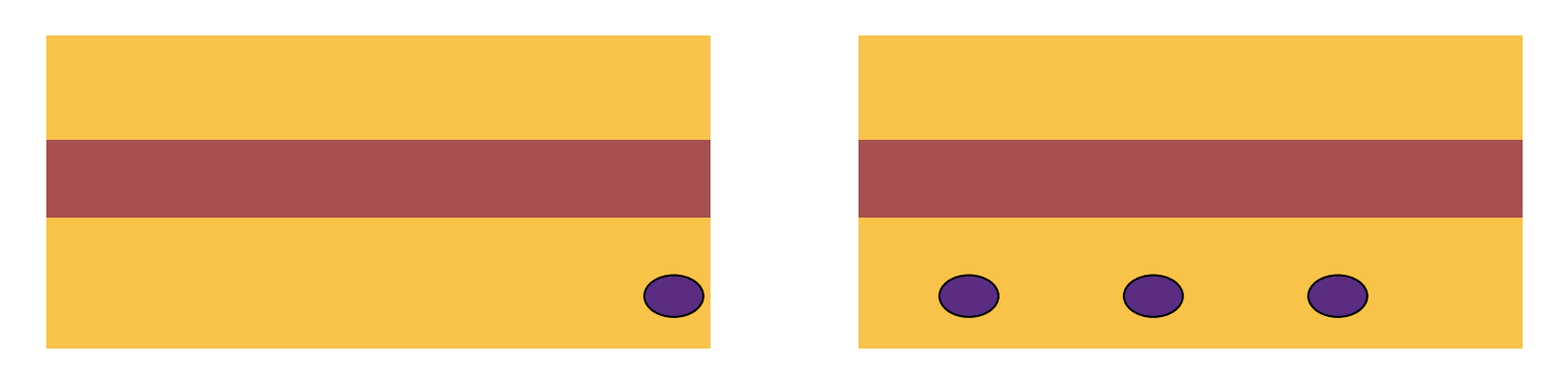

Reproduce this figure in Python.
import matplotlib.pyplot as plt
from matplotlib.patches import Rectangle, Circle

fig, ax = plt.subplots(figsize=(16, 4))
ax.set_xlim(0, 42)
ax.set_ylim(0, 14)
ax.axis("off")

# COLORS
yellow = '#F9C349'
red = '#A84F4F'
robot_color = '#5A2D82'

# -------------------------
# LEFT ZONE (with padding)
# -------------------------
left_x = 1       # left padding
left_w = 18      # width including padding

# background white padding
ax.add_patch(Rectangle((left_x-1, 1), left_w+2, 12, facecolor="white"))

# yellow area
ax.add_patch(Rectangle((left_x, 9), left_w, 4, facecolor=yellow))
ax.add_patch(Rectangle((left_x, 6), left_w, 3, facecolor=red))
ax.add_patch(Rectangle((left_x, 1), left_w, 5, facecolor=yellow))

# -------------------------
# RIGHT ZONE (with padding)
# -------------------------
right_x = 23
right_w = 18

# background white padding
ax.add_patch(Rectangle((right_x-1, 1), right_w+2, 12, facecolor="white"))

# yellow/red/yellow stripes
ax.add_patch(Rectangle((right_x, 9), right_w, 4, facecolor=yellow))
ax.add_patch(Rectangle((right_x, 6), right_w, 3, facecolor=red))
ax.add_patch(Rectangle((right_x, 1), right_w, 5, facecolor=yellow))

# -------------------------
# ROBOTS & ARROW
# -------------------------

# robot positions
left_robot_x = left_x + 17
right_robot_positions = [
    right_x + 3,
    right_x + 8,
    right_x + 13
]

# draw left robot
ax.add_patch(Circle((left_robot_x, 3), 0.8, facecolor=robot_color,
                    edgecolor='black', linewidth=1.5))

# arrow →


# draw right robots (3)
for px in right_robot_positions:
    ax.add_patch(Circle((px, 3), 0.8, facecolor=robot_color,
                        edgecolor='black', linewidth=1.5))

plt.tight_layout()
plt.show()
